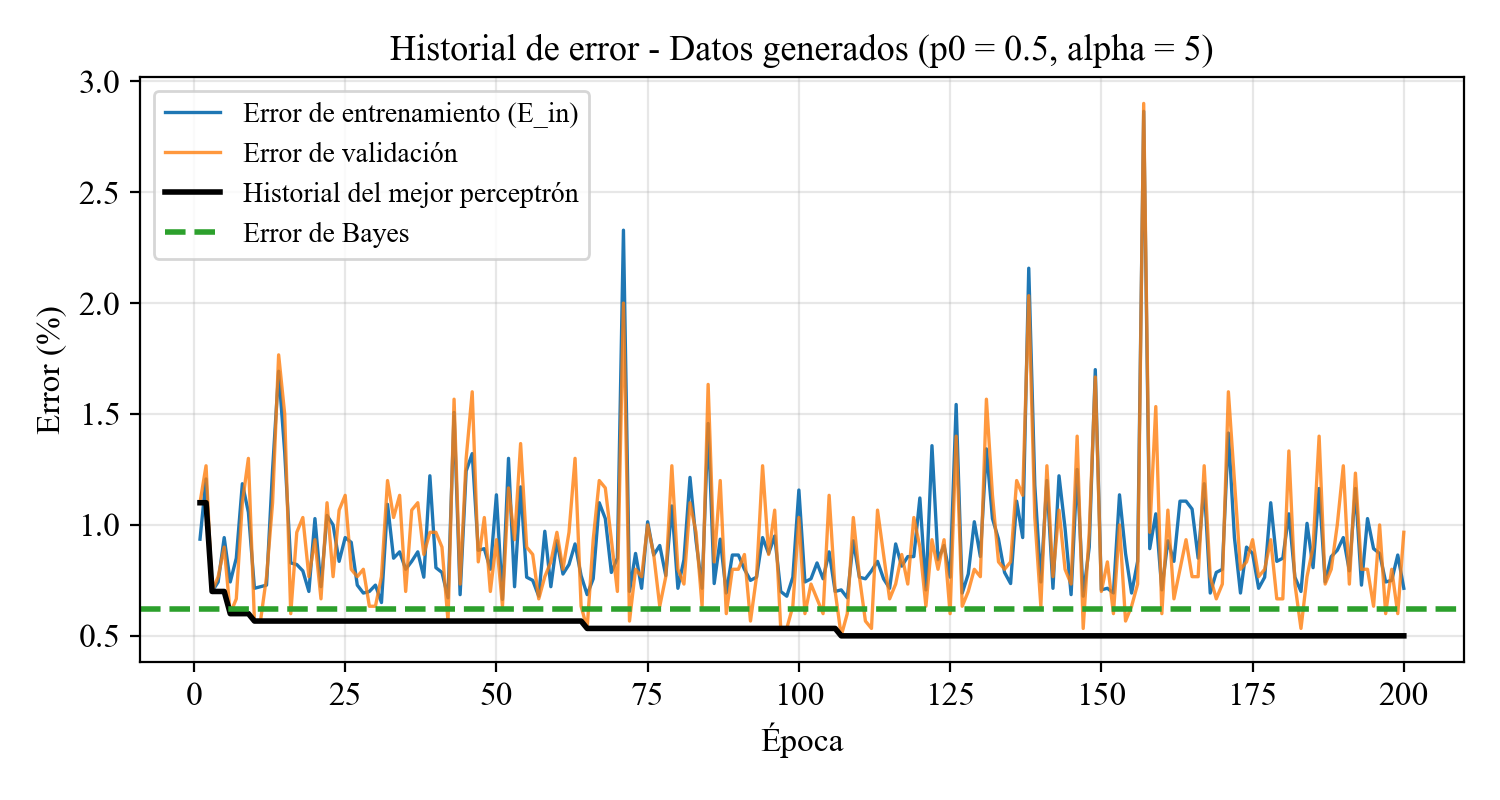

Data behind this chart, as committed beside it:
Epoca, Actualizaciones, Error_entrenamiento, Error_validacion, Mejor_error_validacion
1, 144, 0.009357, 0.011, 0.011
2, 129, 0.01207, 0.01267, 0.011
3, 127, 0.007, 0.007, 0.007
4, 139, 0.007429, 0.007667, 0.007
5, 141, 0.009429, 0.009, 0.007
6, 128, 0.007429, 0.006, 0.006
7, 136, 0.0085, 0.006667, 0.006
8, 136, 0.01186, 0.011, 0.006
9, 127, 0.01057, 0.013, 0.006
10, 138, 0.007143, 0.005667, 0.005667
11, 133, 0.007214, 0.005667, 0.005667
12, 139, 0.007286, 0.007667, 0.005667
13, 135, 0.0125, 0.011, 0.005667
14, 136, 0.01693, 0.01767, 0.005667
15, 132, 0.01329, 0.015, 0.005667
16, 133, 0.008286, 0.006, 0.005667
17, 134, 0.008214, 0.009667, 0.005667
18, 138, 0.007929, 0.01033, 0.005667
19, 131, 0.007, 0.007667, 0.005667
20, 131, 0.01029, 0.009333, 0.005667
21, 136, 0.007214, 0.006667, 0.005667
22, 125, 0.01043, 0.011, 0.005667
23, 120, 0.01, 0.007667, 0.005667
24, 137, 0.008357, 0.01067, 0.005667
25, 124, 0.009429, 0.01133, 0.005667
26, 131, 0.009214, 0.008, 0.005667
27, 134, 0.007286, 0.007667, 0.005667
28, 137, 0.006929, 0.008, 0.005667
29, 127, 0.007, 0.006333, 0.005667
30, 128, 0.007286, 0.006333, 0.005667
31, 135, 0.0065, 0.007667, 0.005667
32, 140, 0.01093, 0.012, 0.005667
33, 125, 0.0085, 0.01033, 0.005667
34, 130, 0.008786, 0.01133, 0.005667
35, 136, 0.008, 0.007, 0.005667
36, 137, 0.008357, 0.01067, 0.005667
37, 140, 0.008786, 0.011, 0.005667
38, 138, 0.007643, 0.008667, 0.005667
39, 131, 0.01221, 0.009667, 0.005667
40, 139, 0.008071, 0.009667, 0.005667
41, 128, 0.007857, 0.009, 0.005667
42, 131, 0.006714, 0.005667, 0.005667
43, 128, 0.01507, 0.01567, 0.005667
44, 125, 0.006857, 0.007333, 0.005667
45, 124, 0.01243, 0.013, 0.005667
46, 134, 0.01321, 0.016, 0.005667
47, 131, 0.008857, 0.008333, 0.005667
48, 136, 0.008929, 0.01033, 0.005667
49, 124, 0.008, 0.007, 0.005667
50, 122, 0.01136, 0.009333, 0.005667
51, 130, 0.006643, 0.006333, 0.005667
52, 134, 0.013, 0.01167, 0.005667
53, 131, 0.007214, 0.009333, 0.005667
54, 130, 0.01171, 0.01367, 0.005667
55, 134, 0.007643, 0.009, 0.005667
56, 130, 0.0075, 0.008667, 0.005667
57, 137, 0.006786, 0.006667, 0.005667
58, 127, 0.009714, 0.007667, 0.005667
59, 126, 0.007214, 0.008333, 0.005667
60, 120, 0.009286, 0.009667, 0.005667
... 140 more rows
